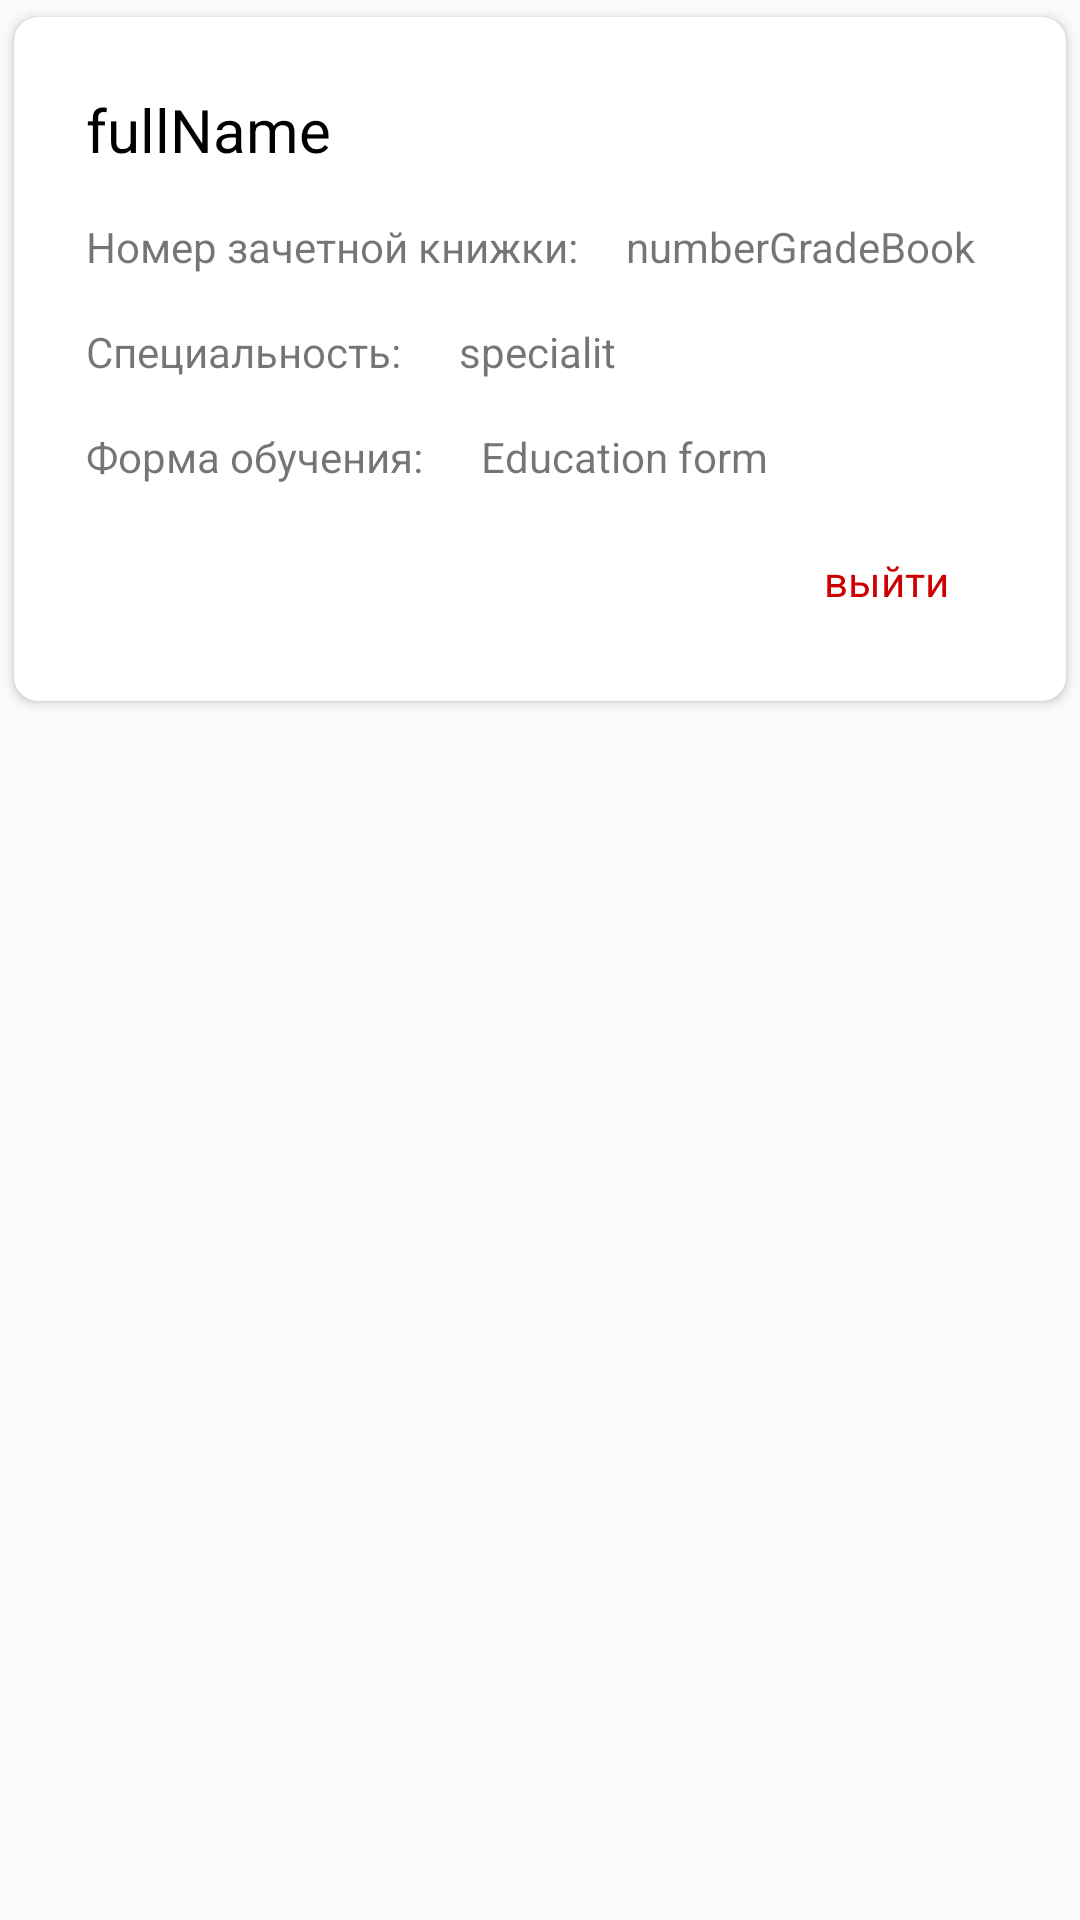

Produce the Android XML layout that renders to this screen, including the resource entries it uses.
<!-- AndroidManifest.xml: application theme AppTheme -->
<!-- res/layout/fragment_account.xml -->
<?xml version="1.0" encoding="utf-8"?>
<RelativeLayout xmlns:android="http://schemas.android.com/apk/res/android"
    xmlns:app="http://schemas.android.com/apk/res-auto"
    xmlns:tools="http://schemas.android.com/tools"
    android:id="@+id/fl_home"
    android:layout_width="match_parent"
    android:layout_height="match_parent"
    tools:context=".presentation.view.fragments.view.AccountFragment">

    <androidx.cardview.widget.CardView
        android:id="@+id/user_card_view"
        android:layout_width="match_parent"
        android:layout_height="wrap_content"
        app:cardCornerRadius="8dp"
        app:cardElevation="2dp"
        app:cardUseCompatPadding="true">

        <RelativeLayout
            android:layout_width="match_parent"
            android:layout_height="wrap_content"
            android:padding="16dp">

            <TextView
                android:id="@+id/fullName"
                android:layout_width="wrap_content"
                android:layout_height="wrap_content"
                android:layout_alignParentTop="true"
                android:layout_margin="8dp"
                android:text="fullName"
                android:textColor="@android:color/black"
                android:textSize="20sp" />

            <TextView
                android:id="@+id/label_numberGradeBook"
                android:layout_width="wrap_content"
                android:layout_height="wrap_content"
                android:layout_below="@+id/fullName"
                android:layout_margin="8dp"
                android:text="Номер зачетной книжки:" />

            <TextView
                android:id="@+id/numberGradeBook"
                android:layout_width="wrap_content"
                android:layout_height="wrap_content"
                android:layout_below="@+id/fullName"
                android:layout_margin="8dp"
                android:layout_toEndOf="@+id/label_numberGradeBook"
                android:text="numberGradeBook" />

            <TextView
                android:id="@+id/label_speciality"
                android:layout_width="wrap_content"
                android:layout_height="wrap_content"
                android:layout_below="@+id/numberGradeBook"
                android:layout_margin="8dp"
                android:layout_marginEnd="16dp"
                android:text="Специальность: " />

            <TextView
                android:id="@+id/speciality"
                android:layout_width="wrap_content"
                android:layout_height="wrap_content"
                android:layout_below="@+id/numberGradeBook"
                android:layout_margin="8dp"
                android:layout_marginEnd="16dp"
                android:layout_toEndOf="@+id/label_speciality"
                android:text="specialit" />

            <TextView
                android:id="@+id/label_educationForm"
                android:layout_width="wrap_content"
                android:layout_height="wrap_content"
                android:layout_below="@+id/speciality"
                android:layout_margin="8dp"
                android:layout_marginEnd="16dp"
                android:text="Форма обучения: " />

            <TextView
                android:id="@+id/educationForm"
                android:layout_width="wrap_content"
                android:layout_height="wrap_content"
                android:layout_below="@+id/speciality"
                android:layout_margin="8dp"
                android:layout_marginEnd="16dp"
                android:layout_toEndOf="@+id/label_educationForm"
                android:text="Education form" />

            <Button
                android:id="@+id/logoutButton"
                style="@style/Widget.MaterialComponents.Button.TextButton"
                android:layout_width="wrap_content"
                android:layout_height="wrap_content"
                android:layout_below="@+id/educationForm"
                android:layout_alignParentEnd="true"
                android:text="@string/logout"
                android:textColor="@android:color/holo_red_dark"
                android:textSize="14sp" />
        </RelativeLayout>
    </androidx.cardview.widget.CardView>

</RelativeLayout>
<!-- resources referenced by this layout -->
<resources>
  <string name="logout">выйти</string>
  <style name="AppTheme" parent="Theme.AppCompat.Light.DarkActionBar">
          
          <item name="colorPrimary">@color/colorPrimary</item>
          <item name="colorPrimaryDark">@color/colorPrimaryDark</item>
          <item name="colorAccent">@color/colorAccent</item>
      </style>
  <color name="colorPrimary">#374298</color>
  <color name="colorPrimaryDark">#7988D1</color>
  <color name="colorAccent">#BEEFC0</color>
</resources>
